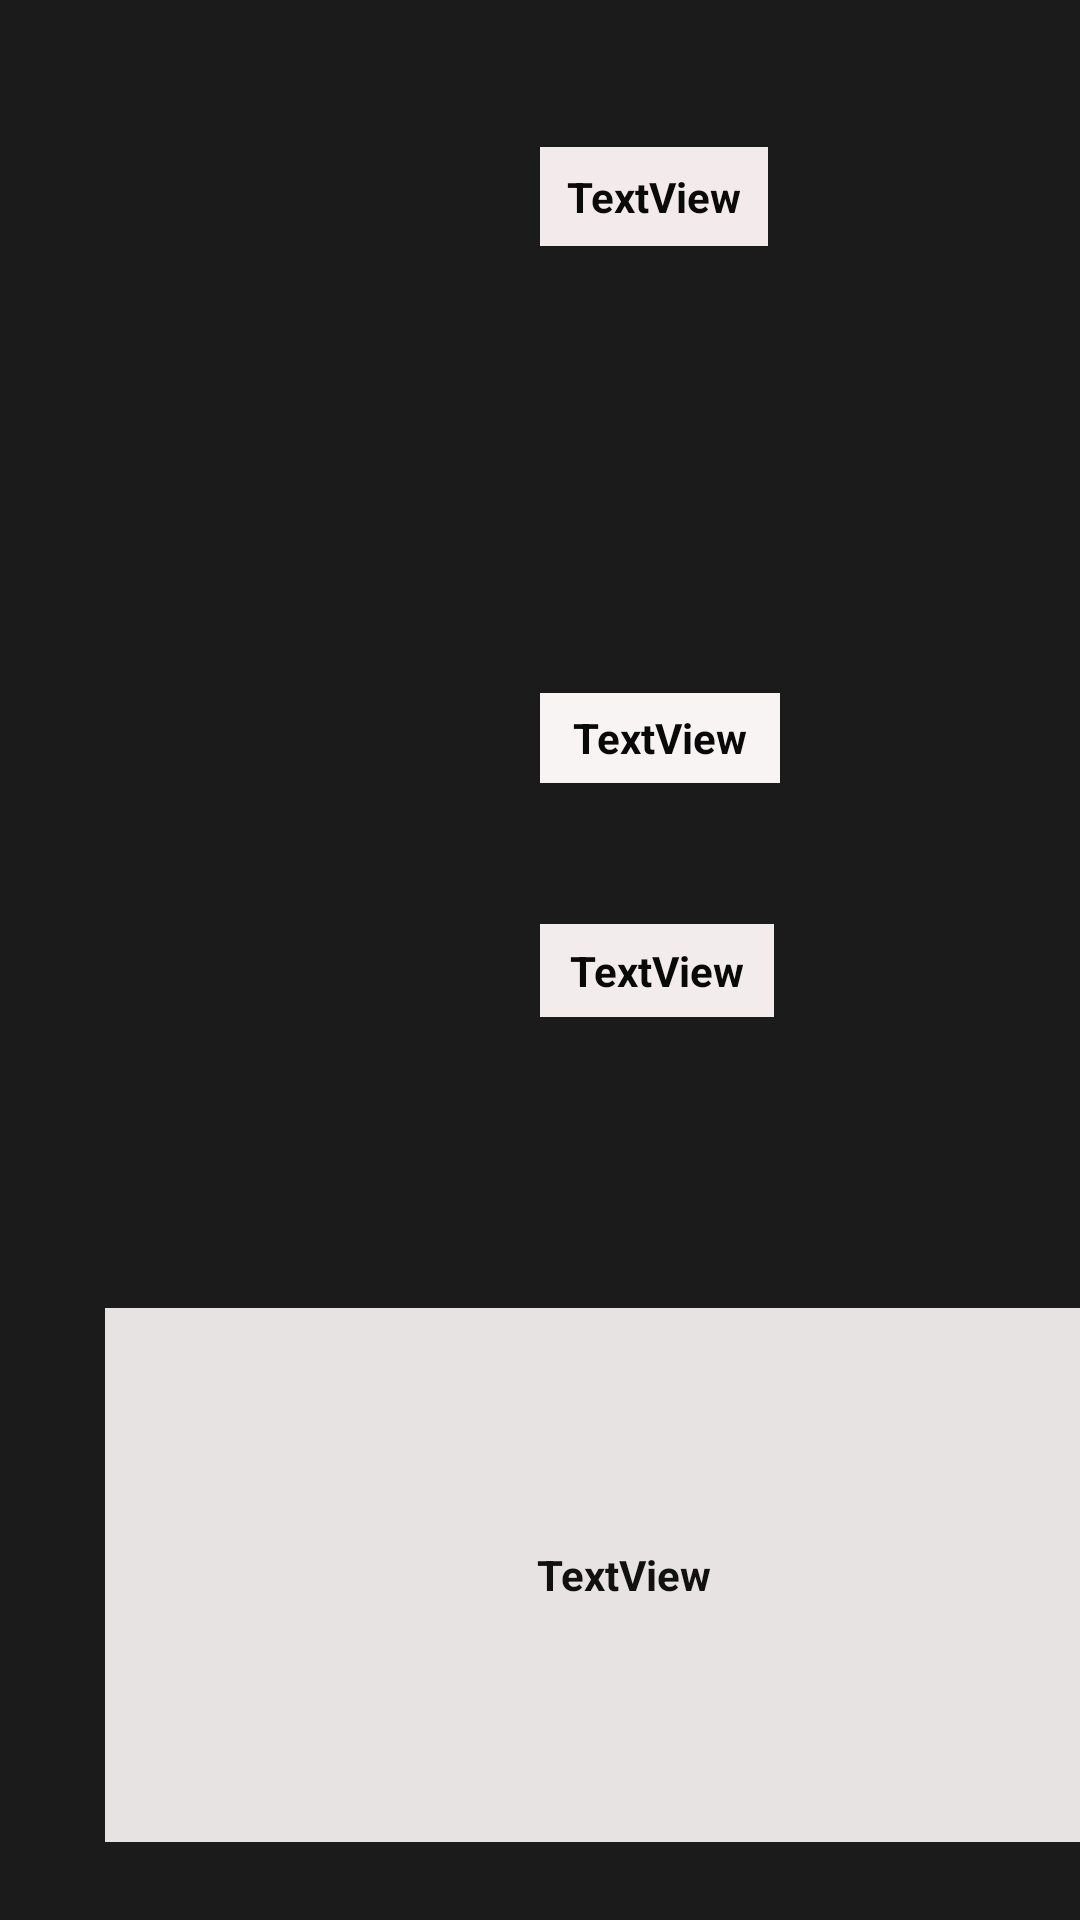

Here is an Android app screen rendered from its layout file. Give the layout XML and the strings, colors and styles it references.
<!-- AndroidManifest.xml: application theme Theme.Graczone -->
<!-- res/layout/fragment_notification_show.xml -->
<?xml version="1.0" encoding="utf-8"?>
<LinearLayout xmlns:android="http://schemas.android.com/apk/res/android"
    xmlns:app="http://schemas.android.com/apk/res-auto"
    xmlns:tools="http://schemas.android.com/tools"
    android:id="@+id/notificationFragment"
    android:layout_width="match_parent"
    android:layout_height="match_parent"
    android:background="#1C1B1B"
    android:orientation="vertical"
    android:clickable="true"
    tools:context=".ui.Notification.Notification_Fragment">

    <TextView
        android:id="@+id/date2TextView"
        android:layout_width="76dp"
        android:layout_height="33dp"
        android:layout_marginLeft="180dp"
        android:layout_marginTop="49dp"
        android:layout_marginRight="100dp"
        android:layout_marginBottom="48dp"
        android:background="#F3EBEB"
        android:gravity="center"
        android:text="TextView"
        android:textColor="#0B0A0A"
        android:textStyle="bold"
        app:layout_constraintBottom_toTopOf="@+id/body2TextView"
        app:layout_constraintStart_toStartOf="parent"
        app:layout_constraintTop_toTopOf="@+id/titleTextView" />

    <TextView
        android:id="@+id/time2TextView"
        android:layout_width="80dp"
        android:layout_height="30dp"
        android:layout_marginLeft="180dp"
        android:layout_marginTop="101dp"
        android:background="#F8F4F4"
        android:gravity="center"
        android:text="TextView"
        android:textColor="#090909"
        android:textStyle="bold"
        app:layout_constraintEnd_toEndOf="parent"
        app:layout_constraintTop_toTopOf="parent" />

    <TextView
        android:id="@+id/titleTextView"
        android:layout_width="78dp"
        android:layout_height="31dp"
        android:layout_marginLeft="180dp"
        android:layout_marginTop="47dp"
        android:background="#F3ECEC"
        android:gravity="center"
        android:text="TextView"
        android:textColor="#090909"
        android:textStyle="bold"
        app:layout_constraintEnd_toEndOf="parent"
        app:layout_constraintStart_toStartOf="parent"
        app:layout_constraintTop_toTopOf="parent" />

    <TextView
        android:id="@+id/body2TextView"
        android:layout_width="346dp"
        android:layout_height="178dp"
        android:layout_marginStart="35dp"
        android:layout_marginTop="97dp"
        android:layout_marginEnd="35dp"
        android:background="#E8E3E3"
        android:gravity="center"
        android:text="TextView"
        android:textColor="#121111"
        android:textStyle="bold"
        app:layout_constraintEnd_toEndOf="parent"
        app:layout_constraintStart_toStartOf="parent"
        app:layout_constraintTop_toBottomOf="@+id/titleTextView" />

</LinearLayout>
<!-- resources referenced by this layout -->
<resources>
  <style name="Theme.Graczone" parent="Theme.MaterialComponents.Light.NoActionBar">
          
          <item name="colorPrimary">@color/white</item>
          <item name="colorPrimaryVariant">@color/purple_700</item>
          <item name="colorOnPrimary">@color/black</item>
          
          <item name="colorSecondary">@color/teal_200</item>
          <item name="colorSecondaryVariant">@color/teal_700</item>
          <item name="colorOnSecondary">@color/black</item>
          
          <item name="android:statusBarColor" tools:targetApi="l">@color/black</item>
          
          <item name="android:forceDarkAllowed" tools:targetApi="q">false</item>
  
  
      </style>
  <color name="white">#FFFFFF</color>
  <color name="purple_700">#FF3700B3</color>
  <color name="black">#FF000000</color>
  <color name="teal_200">#FF03DAC5</color>
  <color name="teal_700">#FF018786</color>
</resources>
